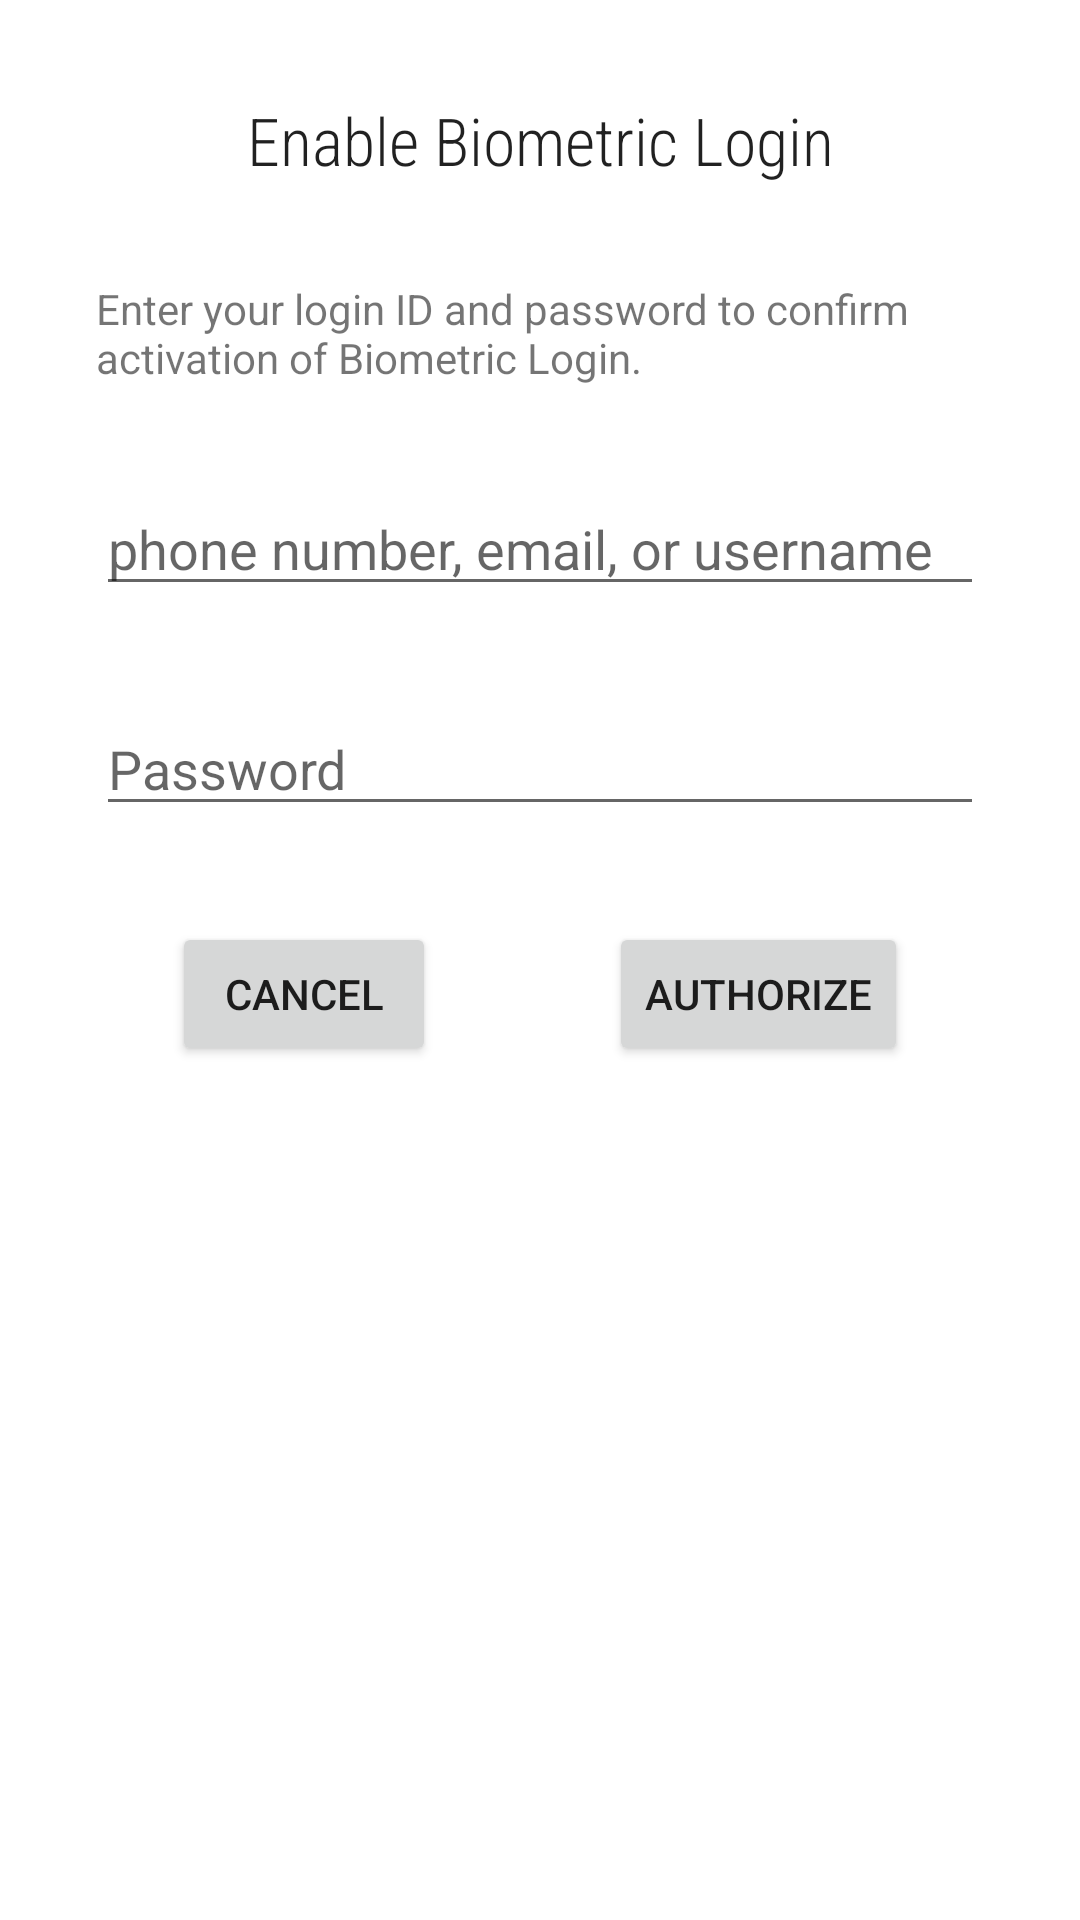

The Android layout XML behind this screen, and the referenced resources:
<!-- AndroidManifest.xml: application theme Theme.CubeHub -->
<!-- res/layout/activity_enable_biometric_login.xml -->
<?xml version="1.0" encoding="utf-8"?>
<androidx.constraintlayout.widget.ConstraintLayout xmlns:android="http://schemas.android.com/apk/res/android"
    xmlns:app="http://schemas.android.com/apk/res-auto"
    xmlns:tools="http://schemas.android.com/tools"
    android:layout_width="match_parent"
    android:layout_height="match_parent"
    tools:context=".ui.auth.EnableBiometricLoginActivity">

    <androidx.appcompat.widget.AppCompatTextView
        android:id="@+id/title"
        android:layout_width="wrap_content"
        android:layout_height="wrap_content"
        android:layout_margin="@dimen/standard_padding"
        android:fontFamily="sans-serif-condensed-light"
        android:text="@string/enable_biometric_login"
        android:textAppearance="?android:attr/textAppearanceLarge"
        app:layout_constraintLeft_toLeftOf="parent"
        app:layout_constraintRight_toRightOf="parent"
        app:layout_constraintTop_toTopOf="parent" />

    <androidx.appcompat.widget.AppCompatTextView
        android:id="@+id/description"
        android:layout_width="match_parent"
        android:layout_height="wrap_content"
        android:layout_margin="@dimen/standard_padding"
        android:text="@string/desc_biometrics_authorization"
        app:layout_constraintLeft_toLeftOf="parent"
        app:layout_constraintRight_toRightOf="parent"
        app:layout_constraintTop_toBottomOf="@id/title" />

    <androidx.appcompat.widget.AppCompatEditText
        android:id="@+id/username"
        android:layout_width="match_parent"
        android:layout_height="wrap_content"
        android:layout_margin="@dimen/standard_padding"
        android:hint="@string/username_hint"
        app:layout_constraintLeft_toLeftOf="parent"
        app:layout_constraintRight_toRightOf="parent"
        app:layout_constraintTop_toBottomOf="@id/description" />

    <androidx.appcompat.widget.AppCompatEditText
        android:id="@+id/password"
        android:layout_width="match_parent"
        android:layout_height="wrap_content"
        android:layout_margin="@dimen/standard_padding"
        android:hint="@string/password"
        android:imeOptions="actionDone"
        android:inputType="textPassword"
        app:layout_constraintLeft_toLeftOf="parent"
        app:layout_constraintRight_toRightOf="parent"
        app:layout_constraintTop_toBottomOf="@id/username" />

    <Button
        android:id="@+id/cancel"
        android:layout_width="wrap_content"
        android:layout_height="wrap_content"
        android:layout_marginTop="@dimen/standard_padding"
        android:text="@string/cancel"
        app:layout_constraintHorizontal_chainStyle="spread"
        app:layout_constraintLeft_toLeftOf="parent"
        app:layout_constraintRight_toLeftOf="@+id/authorize"
        app:layout_constraintTop_toBottomOf="@id/password" />

    <Button
        android:id="@+id/authorize"
        android:layout_width="wrap_content"
        android:layout_height="wrap_content"
        android:layout_marginTop="@dimen/standard_padding"
        android:text="@string/btn_authorize"
        app:layout_constraintLeft_toRightOf="@+id/cancel"
        app:layout_constraintRight_toRightOf="parent"
        app:layout_constraintTop_toBottomOf="@id/password" />

</androidx.constraintlayout.widget.ConstraintLayout>
<!-- resources referenced by this layout -->
<resources>
  <dimen name="standard_padding">32dp</dimen>
  <string name="btn_authorize">Authorize</string>
  <string name="cancel">Cancel</string>
  <string name="desc_biometrics_authorization">Enter your login ID and password to confirm activation of Biometric Login.</string>
  <string name="enable_biometric_login">Enable Biometric Login</string>
  <string name="password">Password</string>
  <string name="username_hint">phone number, email, or username</string>
  <style name="Theme.CubeHub" parent="Theme.MaterialComponents.DayNight.DarkActionBar">
          
          <item name="colorPrimary">@color/purple_500</item>
          <item name="colorPrimaryVariant">@color/purple_700</item>
          <item name="colorOnPrimary">@color/white</item>
          
          <item name="colorSecondary">@color/teal_200</item>
          <item name="colorSecondaryVariant">@color/teal_700</item>
          <item name="colorOnSecondary">@color/black</item>
          
          <item name="android:statusBarColor">?attr/colorPrimaryVariant</item>
          
      </style>
  <color name="purple_500">#E30F47FF</color>
  <color name="purple_700">#E30F47FF</color>
  <color name="white">#FFFFFFFF</color>
  <color name="teal_200">#E30F47FF</color>
  <color name="teal_700">#E30F47FF</color>
  <color name="black">#FF000000</color>
</resources>
